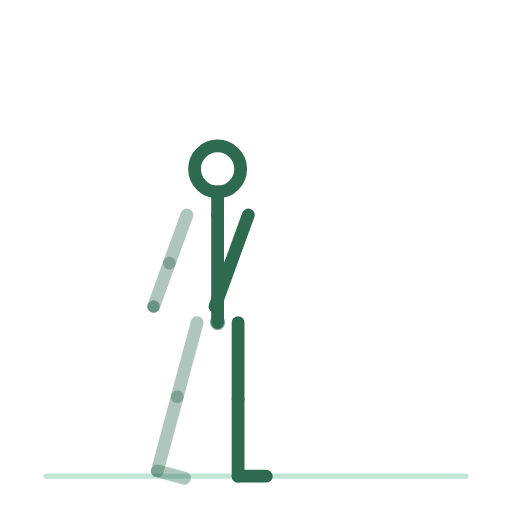
t = 0.00 s
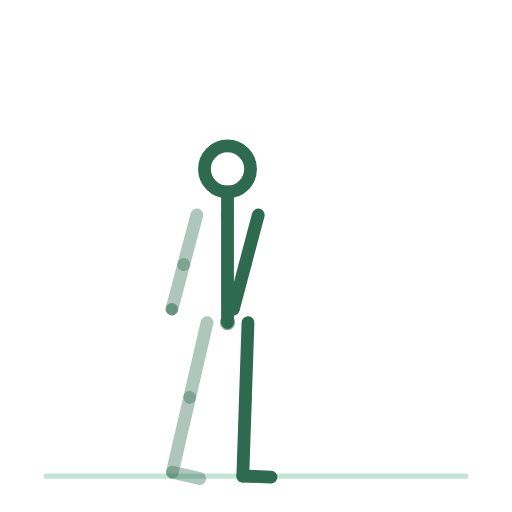
t = 0.25 s
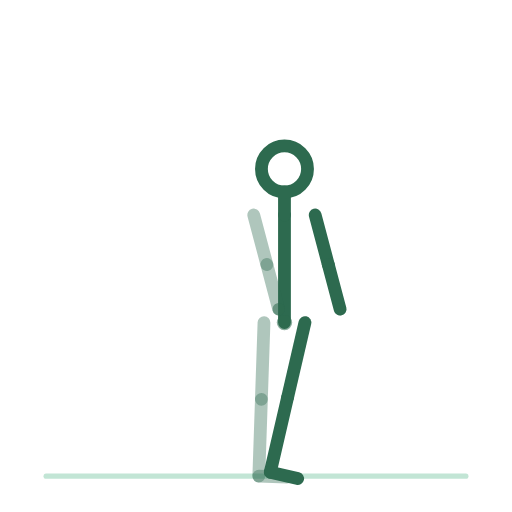
t = 0.75 s
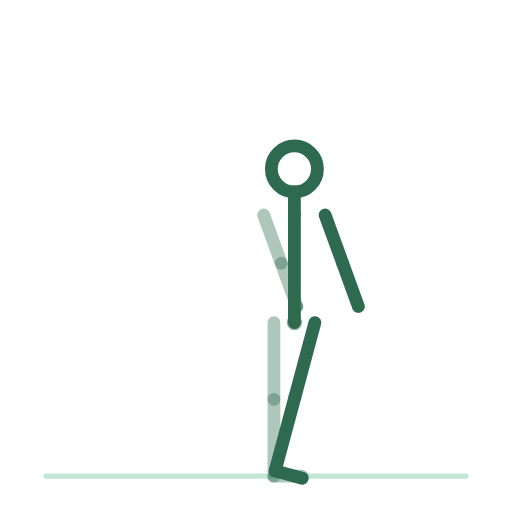
t = 1.00 s
t = 1.25 s: frame unchanged from t = 0.75 s, image omitted
t = 1.75 s: frame unchanged from t = 0.25 s, image omitted

The animated SVG that drew these frames (rendered in a browser with its animation timeline set to each time). Animation: 14 SMIL elements (animateTransform=14); one cycle of 2.00 s, repeats indefinitely.

<svg xmlns="http://www.w3.org/2000/svg" viewBox="0 0 200 200" role="img" aria-label="pas-lateraux-sur-place"><title>pas-lateraux-sur-place</title><style>.bone{fill:none;stroke:#2D6A4F;stroke-width:5;stroke-linecap:round}.bone.far{opacity:.38}.head{fill:none;stroke:#2D6A4F;stroke-width:5}.joint{fill:#2D6A4F;opacity:.55}.floor{fill:#52B788;stroke:#52B788;stroke-width:2;opacity:.35;stroke-linecap:round}@media (prefers-reduced-motion: reduce) { animateTransform { display: none !important; } }</style><line class="floor" x1="18" y1="186" x2="182" y2="186"/><g><animateTransform attributeName="transform" type="translate" values="85.0,126.0;115.0,126.0;85.0,126.0" keyTimes="0.0000;0.5000;1.0000" dur="2s" repeatCount="indefinite" calcMode="spline" keySplines=".42 0 .58 1;.42 0 .58 1"/><g><g><animateTransform attributeName="transform" type="rotate" values="0.0;0.0;0.0" keyTimes="0.0000;0.5000;1.0000" dur="2s" repeatCount="indefinite" calcMode="spline" keySplines=".42 0 .58 1;.42 0 .58 1"/><g transform="translate(-8,0)"><g><animateTransform attributeName="transform" type="rotate" values="15.0;0.0;15.0" keyTimes="0.0000;0.5000;1.0000" dur="2s" repeatCount="indefinite" calcMode="spline" keySplines=".42 0 .58 1;.42 0 .58 1"/><line class="bone far" x1="0" y1="0" x2="0" y2="30"/><g transform="translate(0,30)"><g><animateTransform attributeName="transform" type="rotate" values="0.0;0.0;0.0" keyTimes="0.0000;0.5000;1.0000" dur="2s" repeatCount="indefinite" calcMode="spline" keySplines=".42 0 .58 1;.42 0 .58 1"/><line class="bone far" x1="0" y1="0" x2="0" y2="30"/><g transform="translate(0,30)"><g><animateTransform attributeName="transform" type="rotate" values="0.0;0.0;0.0" keyTimes="0.0000;0.5000;1.0000" dur="2s" repeatCount="indefinite" calcMode="spline" keySplines=".42 0 .58 1;.42 0 .58 1"/><line class="bone far" x1="0" y1="0" x2="11" y2="0"/></g></g></g></g></g></g><g transform="translate(8,0)"><g><animateTransform attributeName="transform" type="rotate" values="0.0;15.0;0.0" keyTimes="0.0000;0.5000;1.0000" dur="2s" repeatCount="indefinite" calcMode="spline" keySplines=".42 0 .58 1;.42 0 .58 1"/><line class="bone near" x1="0" y1="0" x2="0" y2="30"/><g transform="translate(0,30)"><g><animateTransform attributeName="transform" type="rotate" values="0.0;0.0;0.0" keyTimes="0.0000;0.5000;1.0000" dur="2s" repeatCount="indefinite" calcMode="spline" keySplines=".42 0 .58 1;.42 0 .58 1"/><line class="bone near" x1="0" y1="0" x2="0" y2="30"/><g transform="translate(0,30)"><g><animateTransform attributeName="transform" type="rotate" values="0.0;0.0;0.0" keyTimes="0.0000;0.5000;1.0000" dur="2s" repeatCount="indefinite" calcMode="spline" keySplines=".42 0 .58 1;.42 0 .58 1"/><line class="bone near" x1="0" y1="0" x2="11" y2="0"/></g></g></g></g></g></g><g><g><animateTransform attributeName="transform" type="rotate" values="0.0;0.0;0.0" keyTimes="0.0000;0.5000;1.0000" dur="2s" repeatCount="indefinite" calcMode="spline" keySplines=".42 0 .58 1;.42 0 .58 1"/><line class="bone" x1="0" y1="0" x2="0" y2="-42"/><g transform="translate(0,-42)"><g transform="translate(0,0)"><g><animateTransform attributeName="transform" type="rotate" values="0.0;0.0;0.0" keyTimes="0.0000;0.5000;1.0000" dur="2s" repeatCount="indefinite" calcMode="spline" keySplines=".42 0 .58 1;.42 0 .58 1"/><line class="bone" x1="0" y1="0" x2="0" y2="-9"/><circle class="head" cx="0" cy="-18" r="9"/></g></g><g transform="translate(-12,0)"><g><animateTransform attributeName="transform" type="rotate" values="20.0;-20.0;20.0" keyTimes="0.0000;0.5000;1.0000" dur="2s" repeatCount="indefinite" calcMode="spline" keySplines=".42 0 .58 1;.42 0 .58 1"/><line class="bone far" x1="0" y1="0" x2="0" y2="20"/><g transform="translate(0,20)"><g><animateTransform attributeName="transform" type="rotate" values="0.0;0.0;0.0" keyTimes="0.0000;0.5000;1.0000" dur="2s" repeatCount="indefinite" calcMode="spline" keySplines=".42 0 .58 1;.42 0 .58 1"/><line class="bone far" x1="0" y1="0" x2="0" y2="18"/><circle class="joint" cx="0" cy="18" r="2.4"/></g></g></g></g><g transform="translate(12,0)"><g><animateTransform attributeName="transform" type="rotate" values="20.0;-20.0;20.0" keyTimes="0.0000;0.5000;1.0000" dur="2s" repeatCount="indefinite" calcMode="spline" keySplines=".42 0 .58 1;.42 0 .58 1"/><line class="bone near" x1="0" y1="0" x2="0" y2="20"/><g transform="translate(0,20)"><g><animateTransform attributeName="transform" type="rotate" values="0.0;0.0;0.0" keyTimes="0.0000;0.5000;1.0000" dur="2s" repeatCount="indefinite" calcMode="spline" keySplines=".42 0 .58 1;.42 0 .58 1"/><line class="bone near" x1="0" y1="0" x2="0" y2="18"/><circle class="joint" cx="0" cy="18" r="2.4"/></g></g></g></g></g></g></g><circle class="joint" cx="0" cy="0" r="3"/></g></g></g></svg>
